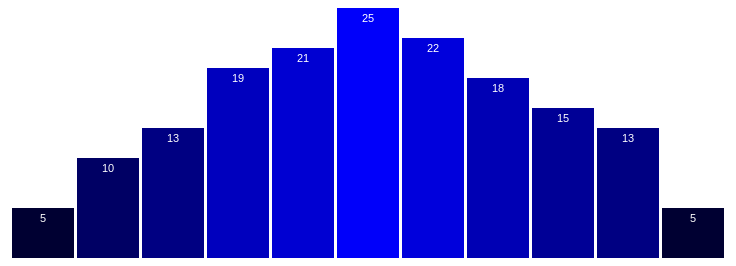
D3 v3 page, settled after 360 driven frames (6 s of simulated time); the page loaded 1 data file(s).



			//Width and height
			var w = 720;
			var h = 250;
			
			//var dataset = [ 5, 10, 13, 19, 21, 25, 22, 18, 15, 13,
							//11, 12, 15, 20, 18, 17, 16, 18, 23, 25 ];
			//Create SVG element
			var svg = d3.select("body")
						.append("svg")
						.attr("width", w)
						.attr("height", h);
/*
d3.csv("data2.csv", function(error, data) {
  if (error) throw error;});
*/
			var xScale;
			var yScale;
			var data_each=[];
			d3.csv("sample_data.csv",function(data){
				console.log("xScale",data[0].value);	

				data.forEach(function(d,i) {
			    // data_each = data.map(function(name) { return {name: d.name, value: +d.value}; });
			    // console.log(data_each[d.name]);
			    	d["name"]=parseInt(d.value);
			    	console.log(d["name"],typeof(d.value));
			    	data_each.push(d["name"]);
			  	});
			  	console.log(data_each);
				xScale = d3.scale.ordinal()
				.domain(d3.range(data_each.length))
				.rangeRoundBands([0, w], 0.05);

				yScale = d3.scale.linear()
				.domain([0, d3.max(data_each)])
				.range([0, h]);
				console.log("x and y",d3.max(data_each));
				//Create bars
				svg.selectAll("rect")
				   .data(data_each)
				   .enter()
				   .append("rect")
				   .attr("x", function(d, i) {
				   		return xScale(i);
				   })
				   .attr("y", function(d) {
				   		return h - yScale(d);
				   })
				   .attr("width", xScale.rangeBand())
				   .attr("height", function(d) {
				   		return yScale(d);
				   })
				   .attr("fill", function(d) {
						return "rgb(0, 0, " + (d * 10) + ")";
				   });

				//Create labels
				svg.selectAll("text")
				   .data(data_each)
				   .enter()
				   .append("text")
				   .text(function(d) {
				   		return d;
				   })
				   .attr("text-anchor", "middle")
				   .attr("x", function(d, i) {
				   		return xScale(i) + xScale.rangeBand() / 2;
				   })
				   .attr("y", function(d) {
				   		return h - yScale(d) + 14;
				   })
				   .attr("font-family", "sans-serif")
				   .attr("font-size", "11px")
				   .attr("fill", "white");




				//On click, update with new data			
				d3.select("p")
					.on("click", function() {

						//Add one new value to dataset
						var maxValue = 25;
						var newNumber = Math.floor(Math.random() * maxValue);	//New random integer (0-24)
						data_each.push(newNumber);			 			 		//Add new number to array
						
						//Update scale domains
						xScale.domain(d3.range(data_each.length));	//Recalibrate the x scale domain, given the new length of dataset
						yScale.domain([0, d3.max(data_each)]);		//Recalibrate the y scale domain, given the new max value in dataset

						//Select…
						var bars = svg.selectAll("rect")			//Select all bars
							.data(data_each);							//Re-bind data to existing bars, return the 'update' selection
																	//'bars' is now the update selection
						
						//Enter…
						bars.enter()								//References the enter selection (a subset of the update selection)
							.append("rect")							//Creates a new rect
							.attr("x", w)							//Sets the initial x position of the rect beyond the far right edge of the SVG
							.attr("y", function(d) {				//Sets the y value, based on the updated yScale
								return h - yScale(d);
							})
							.attr("width", xScale.rangeBand())		//Sets the width value, based on the updated xScale
							.attr("height", function(d) {			//Sets the height value, based on the updated yScale
								return yScale(d);
							})
							.attr("fill", function(d) {				//Sets the fill value
								return "rgb(0, 0, " + (d * 10) + ")";
							});

						//Update…
						bars.transition()							//Initiate a transition on all elements in the update selection (all rects)
							.duration(500)
							.attr("x", function(d, i) {				//Set new x position, based on the updated xScale
								return xScale(i);
							})
							.attr("y", function(d) {				//Set new y position, based on the updated yScale
								return h - yScale(d);
							})
							.attr("width", xScale.rangeBand())		//Set new width value, based on the updated xScale
							.attr("height", function(d) {			//Set new height value, based on the updated yScale
								return yScale(d);
							});



						//Update all labels
						//
						//Exercise: Modify this code to add a new label each time a new bar is added!
						//
						svg.selectAll("text")
						   .data(data_each)
						   .transition()
						   .duration(500)
						   .text(function(d) {
						   		return d;
						   })
						   .attr("x", function(d, i) {
								return xScale(i) + xScale.rangeBand() / 2;
						   })
						   .attr("y", function(d) {
								return h - yScale(d) + 14;
						   });

					});
			});
			
		

### data: sample_data.csv
name, value
Jan, 5
Feb, 10
Mar, 13
Apr, 19
May, 21
June, 25
July, 22
Aug, 18
Oct, 15
Nov, 13
Dec, 5